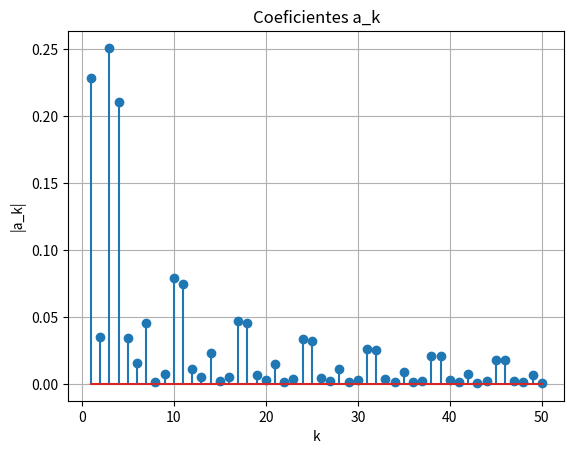

Write Python code to recreate this figure.
import numpy as np
from matplotlib import pyplot as plt

# Definir parâmetros
T = 7
omega_0 = 2 * np.pi / T  # Período do sinal

def a_k(k, omega_0):
    if k == 0:
        return 0
    else:
        return (2 / (k * omega_0 * 7 * 1j)) * (
            -1
            + np.cos(k * omega_0)
            - np.cos(2 * k * omega_0)
            + np.sin(k * omega_0) / (k * omega_0)
        )
        
# Calcular os 50 primeiros coeficientes a_k
k_values = np.arange(1, 51)
a_k_values = [a_k(k, omega_0) for k in k_values]

# Plotar os coeficientes
plt.stem(k_values, np.abs(a_k_values))
plt.xlabel('k')
plt.ylabel('|a_k|')
plt.title('Coeficientes a_k')
plt.grid(True)
plt.show()